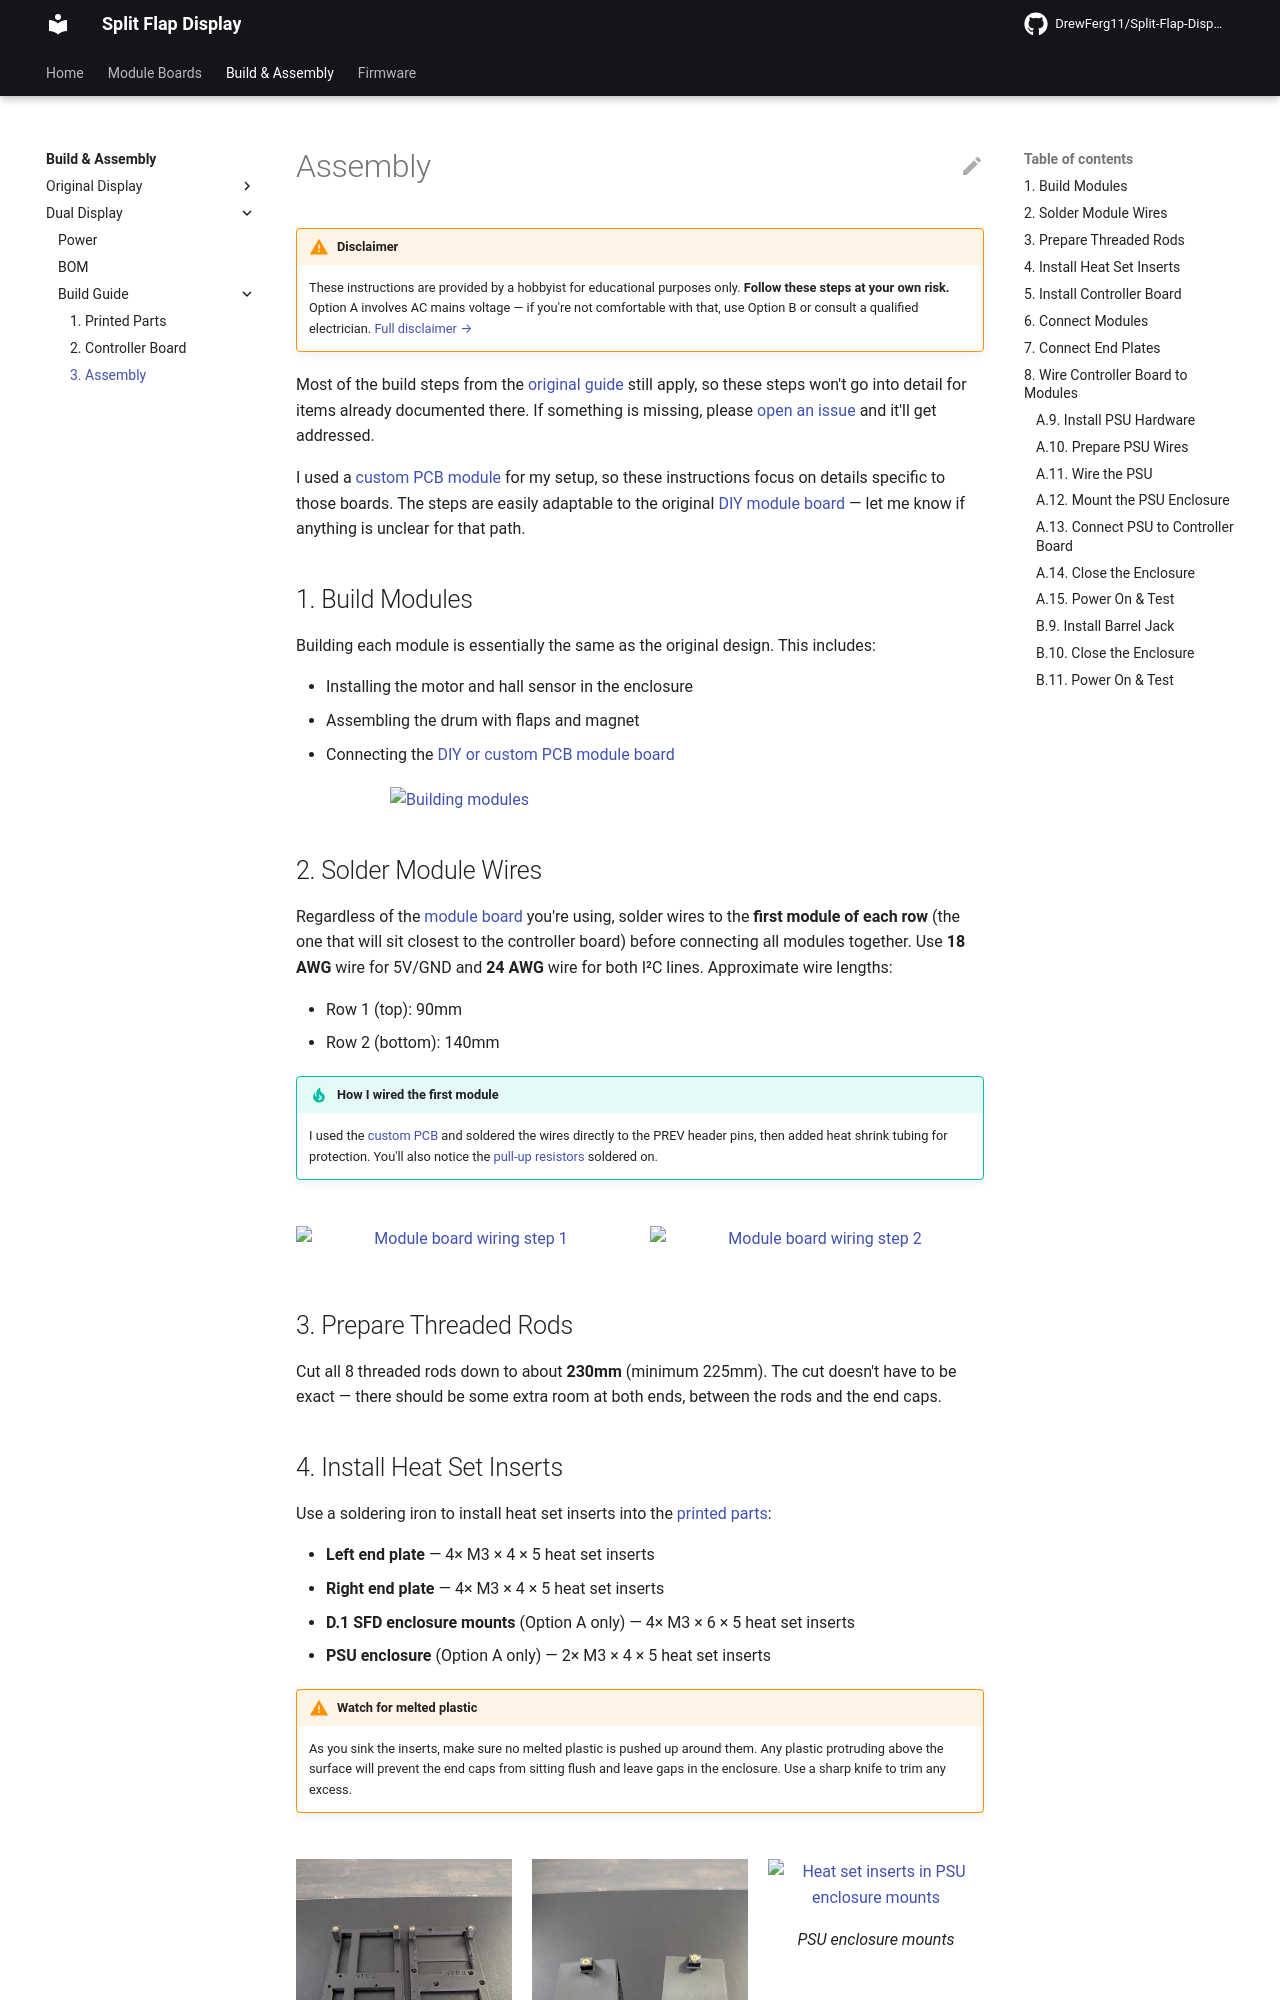

repository: DrewFerg11/Split-Flap-Display · page: build/dual-display/build-guide/assembly/index.html · generator: mkdocs

# Assembly

!!! warning "Disclaimer"
    These instructions are provided by a hobbyist for educational purposes only. **Follow these steps at your own risk.** Option A involves AC mains voltage — if you're not comfortable with that, use Option B or consult a qualified electrician. [Full disclaimer →](../../../disclaimer.md)

Most of the build steps from the [original guide](../../original/index.md) still apply, so these steps won't go into detail for items already documented there. If something is missing, please [open an issue](https://github.com/DrewFerg11/Split-Flap-Display/issues) and it'll get addressed.

I used a [custom PCB module](../../../module-boards/custom-pcb/index.md) for my setup, so these instructions focus on details specific to those boards. The steps are easily adaptable to the original [DIY module board](../../../module-boards/diy-board.md) — let me know if anything is unclear for that path.

## 1. Build Modules

Building each module is essentially the same as the original design. This includes:

- Installing the motor and hall sensor in the enclosure
- Assembling the drum with flaps and magnet
- Connecting the [DIY or custom PCB module board](../../../module-boards/index.md)

![Building modules](../../../assets/display/building-modules.jpg){ width="500" .center }

## 2. Solder Module Wires

Regardless of the [module board](../../../module-boards/index.md) you're using, solder wires to the **first module of each row** (the one that will sit closest to the controller board) before connecting all modules together. Use **18 AWG** wire for 5V/GND and **24 AWG** wire for both I²C lines. Approximate wire lengths:

- Row 1 (top): 90mm
- Row 2 (bottom): 140mm

!!! tip "How I wired the first module"
    I used the [custom PCB](../../../module-boards/custom-pcb/index.md) and soldered the wires directly to the PREV header pins, then added heat shrink tubing for protection. You'll also notice the [pull-up resistors](../../../i2c.md#pull-up-resistors) soldered on.

<div style="display: flex; gap: 1rem; margin: 1.5rem 0; flex-wrap: wrap;" markdown>
<figure style="flex: 1 1 200px; text-align: center; margin: 0;" markdown>
![Module board wiring step 1](../../../assets/assembly/module-board-wire-1.jpg)
</figure>
<figure style="flex: 1 1 200px; text-align: center; margin: 0;" markdown>
![Module board wiring step 2](../../../assets/assembly/module-board-wire-2.jpg)
</figure>
</div>

## 3. Prepare Threaded Rods

Cut all 8 threaded rods down to about **230mm** (minimum 225mm). The cut doesn't have to be exact — there should be some extra room at both ends, between the rods and the end caps.
